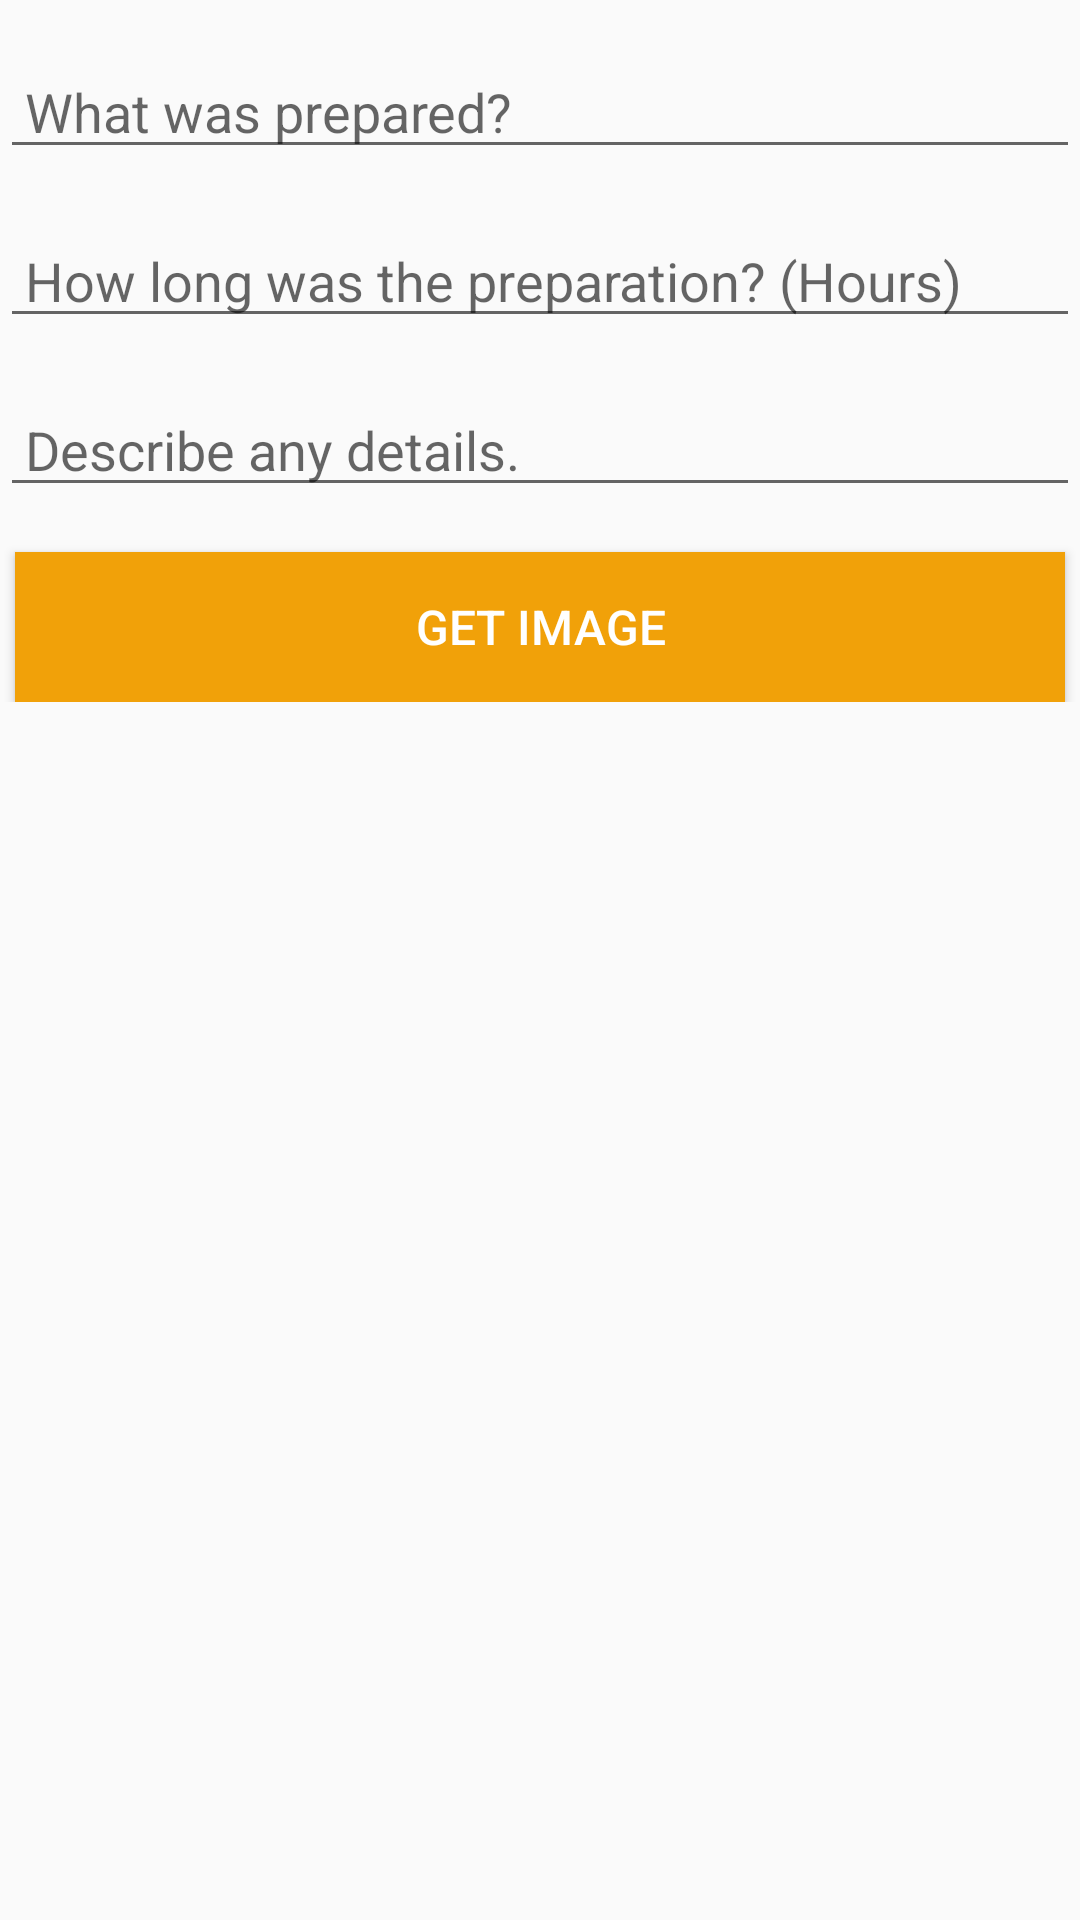

Produce the Android XML layout that renders to this screen, including the resource entries it uses.
<!-- AndroidManifest.xml: application theme AppTheme -->
<!-- res/layout/activity_add_new.xml -->
<ScrollView xmlns:android="http://schemas.android.com/apk/res/android"
    android:orientation="vertical"
    android:layout_width="match_parent"
    android:layout_height="match_parent">

    <LinearLayout
        android:orientation="vertical"
        android:layout_width="match_parent"
        android:layout_height="match_parent">

        <LinearLayout
            android:layout_width="match_parent"
            android:layout_height="wrap_content"
            android:orientation="vertical">

            <EditText
            android:layout_width="match_parent"
            android:layout_height="wrap_content"
            android:hint=" What was prepared?"
            android:layout_gravity="center"
            android:layout_marginTop="15dp"
            android:inputType="textAutoCorrect"
            android:id="@+id/titleTextFieldImage"/>

            <EditText
                android:layout_width="match_parent"
                android:layout_height="wrap_content"
                android:hint=" How long was the preparation? (Hours)"
                android:layout_gravity="center"
                android:layout_marginTop="15dp"
                android:inputType="textAutoCorrect"
                android:id="@+id/timeTextFieldImage"/>

            <EditText
                android:layout_width="match_parent"
                android:layout_height="wrap_content"
                android:layout_gravity="center"
                android:hint=" Describe any details."
                android:layout_marginTop="15dp"
                android:inputType="textMultiLine"
                android:maxLines="100"
                android:id="@+id/contentTextFieldImage"/>

            <Button
                android:layout_width="match_parent"
                android:layout_height="50dp"
                android:layout_gravity="center"
                android:layout_marginLeft="5dp"
                android:layout_marginRight="5dp"
                android:layout_marginTop="15dp"
                android:text="Get Image"
                android:textColor="#ffffff"
                android:textSize="16dp"
                android:background="@color/DarkPrimaryColor"
                android:id="@+id/takeImageButton"/>

        </LinearLayout>

        <ImageView
            android:layout_width="match_parent"
            android:layout_height="250dp"
            android:layout_gravity="center"
            android:layout_marginTop="5dp"
            android:scaleType="fitCenter"
            android:id="@+id/foodImage"/>

    </LinearLayout>

</ScrollView>
<!-- resources referenced by this layout -->
<resources>
  <item name="DarkPrimaryColor" type="color">#f1a109</item>
  <style name="AppTheme" parent="Theme.AppCompat.Light.DarkActionBar">
          
          <item name="colorPrimary">@color/PrimaryColor</item>
          <item name="colorPrimaryDark">@color/DarkPrimaryColor</item>
      </style>
  <item name="PrimaryColor" type="color">#f1c231</item>
</resources>
